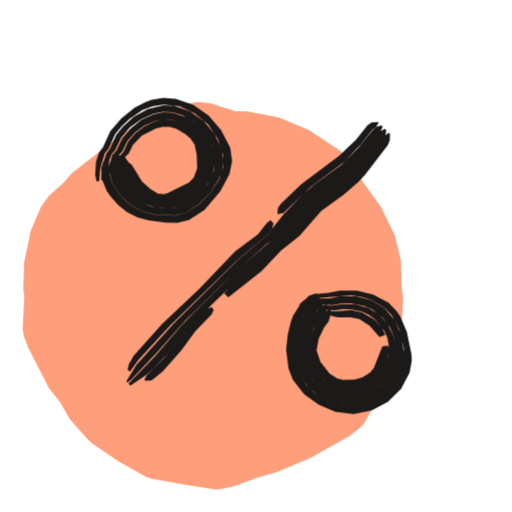
t = 0.00 s
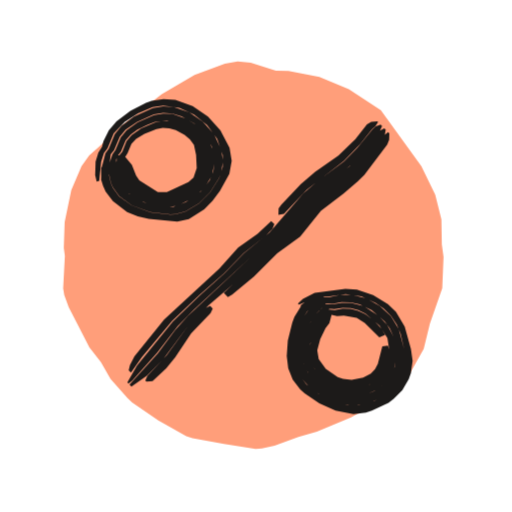
t = 0.53 s
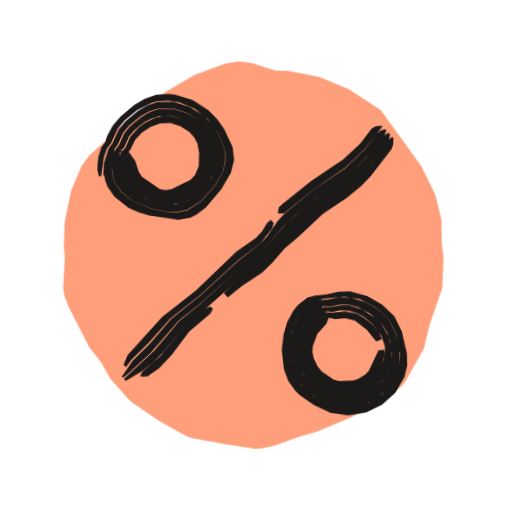
t = 1.04 s
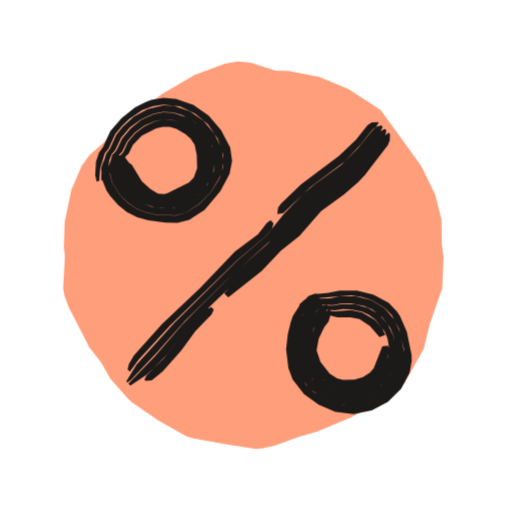
t = 1.51 s
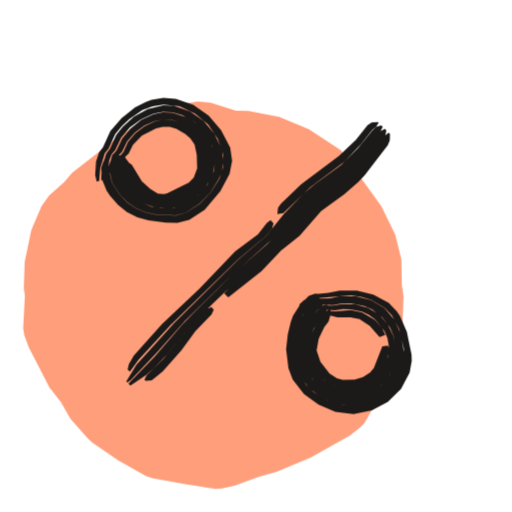
t = 2.09 s
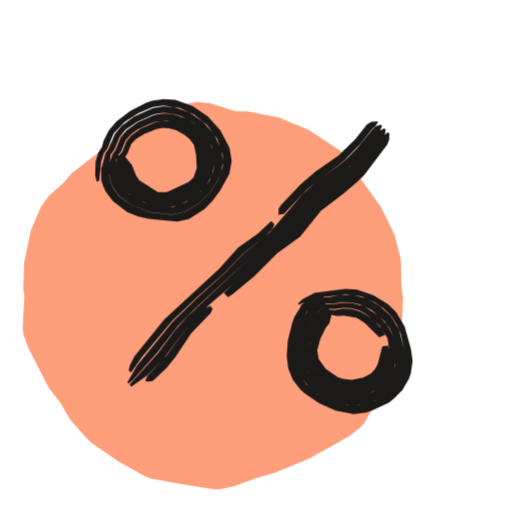
t = 2.57 s

The animated SVG that drew these frames (rendered in a browser with its animation timeline set to each time). Animation: 3 CSS @keyframes rules; one cycle of 3.04 s, repeats indefinitely.

<svg xmlns="http://www.w3.org/2000/svg" width="24" height="24" viewBox="0 0 24 24"><style>svg{--ai-spin:60deg}.ai-fill{animation:ai-fill 2600ms infinite}@keyframes ai-fill{0%,82%,100%{transform:translate(-1.9px,1.9px)}14%,70%{transform:translate(0,0)}}.ai-f1,.ai-f2{opacity:0}.ai-frame{animation:ai-boil 660ms steps(1,end) infinite}.ai-f1{animation-delay:-440ms}.ai-f2{animation-delay:-220ms}@keyframes ai-boil{0%{opacity:1}33.33%,100%{opacity:0}}.ai-target{transform-box:view-box;transform-origin:12px 12px;animation:ai-move 2600ms ease-in-out infinite}.ai-n1{animation-delay:70ms}.ai-n2{animation-delay:140ms}.ai-n3{animation-delay:210ms}@keyframes ai-move{0%,23.08%{transform:none}28.08%{transform:rotate(-12deg)}35.08%{transform:rotate(6deg)}43.08%,100%{transform:none}}@media (prefers-reduced-motion:reduce){*{animation:none!important}}</style><g class="ai-fill"><path d="M3.04 12l-.08 1.52 .05 .31 .21 .57 .97 1.88 .54 .7 .45 .78 .79 .89 .22 .21 1.23 .85 1.31 .73 .29 .1 1.48 .27 1.48 .23 .3-.02 .59-.13 1.12-.41 .86-.24 1.6-.67 1.83-1.04 .48-.37 .21-.22 .89-1.59 .29-1.18 .58-1.66 .06-1.47-.08-.58-.02-1.18-.29-1.16-.65-1.33-1.9-2.63-1.5-.98-1.38-.57-1.45-.28-.59-.02-1.18-.37-.61-.06-.6 .11-1.42 .52-1.54 .9-2.32 1.81-.38 .44-.7 .62-.36 .51-.48 1.12-.31 1.5-.04 1.21z" fill="#FF9E7A"/></g><g fill="#1C1A19" class="ai-target"><g class="ai-frame ai-f0"><path d="M5.77 7.31l-.06 .3 .34 .79 .19 .28 .36 .34 .59 .35 .52 .09 .35-.06 .79-.39 .31-.22 .36-.46 .13-.37 .02-.6-.13-.58-.33-.51-.29-.26-.52-.28-.37-.11-.39-.01-.37 .08-.5 .23-.43 .33-.34 .4-.22 .48-.15 .16-.28 .53-.07 .23 .09-.02 .36-.42 .16-.28 .14-.13 .2-.41 .42-.44 .67-.34 .31-.07 .33 .01 .31 .09 .42 .24 .24 .22 .19 .28 .1 .47 .02 .64-.16 .44-.23 .23-1.02 .5-.15 .04-.28-.03-.36-.22-.39-.35-.47-.77-.14-.11-.22-.3zM5.44 7.26l-.02 .34 .05 .41 .23 .58 .23 .33 .29 .29 .51 .33 .58 .2 .63 .04 .61-.16 .55-.33 .49-.46 .36-.58 .14-.7-.06-.47-.27-.65-.28-.38-.35-.31-.39-.24-.64-.21-.45-.02-.44 .08-.59 .27-.49 .39-.4 .47-.27 .57-.16 .19-.33 .87 .01 .27 .05-.02 .53-1.08 .16-.16 .24-.5 .36-.41 .44-.32 .5-.22 .38-.07 .39 .01 .37 .12 .51 .28 .29 .27 .31 .51 .13 .58-.02 .58-.13 .37-.35 .45-.31 .22-.78 .38-.35 .06-.51-.09-.57-.35-.36-.33-.18-.27-.34-.78-.05-.31zM5.27 7.24l-.17 .6 .15 .71 .39 .61 .34 .33 .39 .26 .44 .19 .46 .11 .96 .04 .48-.13 .63-.4 .53-.55 .41-.67 .11-.25 .09-.54-.08-.55-.35-.73-.51-.61-.64-.44-.74-.26-.51-.02-.73 .17-.64 .36-.53 .48-.3 .37-.3 .66-.17 .22-.21 .68-.03 .57 .11-.04 .14-.56 .24-.62 .17-.19 .28-.59 .41-.48 .52-.38 .59-.27 .45-.08 .45 .02 .44 .14 .6 .34 .48 .5 .33 .62 .13 .69-.06 .47-.3 .63-.46 .49-.53 .37-.59 .23-.62 .03-.41-.08-.38-.15-.5-.34-.29-.28-.24-.34-.22-.57-.07-.75zM5.06 7.21l-.22 .38-.1 .29 .05 .55 .21 .52 .16 .23 .37 .42 .42 .34 .49 .25 .52 .14 .8 .1 .56 .01 .55-.13 .72-.47 .74-.88 .43-.81 .12-.61-.09-.62-.43-.82-.58-.68-.72-.51-.82-.28-.58-.04-.57 .09-.27 .1-.49 .25-.63 .51-.53 .61-.34 .75-.19 .25-.14 .43-.04 .63 .07 .3 .12-.03 .05-.6 .21-.69 .18-.23 .31-.67 .31-.38 .35-.33 .61-.42 .48-.18 .5-.08 .78 .09 .71 .33 .61 .51 .45 .67 .27 .77-.01 .55-.16 .53-.42 .66-.53 .56-.63 .4-.48 .13-.97-.04-.46-.11-.44-.19-.4-.26-.34-.34-.39-.61-.16-.71 .08-.62z"/><path d="M15.46 14.49l-.18 .1-.39 .46-.33 .69-.11 .67 .05 .36 .14 .34 .28 .46 .56 .45 .5 .19 .52 .04 .52-.11 .48-.25 .37-.37 .23-.47 .13-.68-.05-.17-.26 .03-.4 1.02-.18 .21-.33 .22-.39 .11-.55 .02-.27-.07-.35-.23-.43-.55-.18-.54 .1-.55 .26-.54 .2-.25 .13-.45zM18.06 15.69l-.15-.31-.34-.39-.61-.35-.52-.11-.73 .06-.74-.06 .14 .17 .71 .18 .61-.01 .42 .09 .48 .31 .46 .53zM15.33 14.25l-.22 .07-.49 .49-.24 .39-.15 .42-.09 .43-.01 .57 .09 .42 .18 .4 .39 .51 .51 .38 .59 .24 .64 .05 .62-.12 .57-.3 .45-.45 .28-.57 .1-.41 .01-.41-.12-.61-.27-.55-.4-.46-.53-.31-.59-.16-.62-.02-.42 .08-.79 0-.54 .18 .07 .06 .59-.09 .76 .07 .37-.06 .37 .01 .53 .11 .32 .15 .29 .21 .44 .55 .14 .33 .06 .34-.04 .52-.24 .65-.32 .41-.44 .29-.33 .12-.7 .04-.51-.13-.44-.28-.47-.55-.21-.49-.05-.36 .1-.67 .14-.35 .7-.99zM15.23 14.03l-.3 0-.24 .13-.19 .18-.46 .66-.17 .49-.09 .51-.02 .66 .09 .49 .19 .47 .47 .6 .6 .44 .69 .29 .75 .09 .75-.15 .66-.35 .54-.54 .35-.67 .1-.48 0-.25-.17-.95-.29-.66-.47-.55-.63-.37-.7-.18-.73-.01-.48 .1-.57 .02-.54 .2-.24 .18 .09 .08 .86-.19 .52 .03 .42-.08 .42 0 .61 .12 .39 .16 .48 .38 .37 .49 .16 .38 .1 .61-.06 .62-.22 .58-.4 .5-.53 .34-.6 .18-.64 0-.6-.17-.54-.33-.31-.3-.33-.54-.17-.62 .01-.57 .08-.43 .27-.61 .27-.37 .5-.5zM15.12 13.82l-.35-.06-.3 .11-.42 .43-.32 .51-.1 .28-.14 .57-.08 .72 .11 .88 .2 .53 .53 .68 .68 .5 .79 .33 .85 .11 .86-.17 .75-.4 .62-.61 .4-.77 .1-.55-.01-.29-.22-1.06-.32-.74-.15-.23-.38-.39-.72-.39-.77-.19-.81 0-.53 .11-.61 .06-.53 .28-.23 .21 .05 .04 .82-.35 1.56-.13 .48 .07 .47 .15 .63 .37 .34 .35 .34 .64 .22 .93 .01 .49-.1 .49-.35 .67-.54 .53-.66 .34-.74 .15-.5-.03-.71-.22-.64-.39-.36-.35-.39-.65-.17-.72 .01-.66 .09-.51 .31-.72 .51-.6 .45-.29z"/><path d="M18.22 6.22l-.17 .14-1.38 1.73-.67 .58-1.25 .93-1.18 1.3-1.43 1.37-1.19 1-.44 .48 .19 .19 1.56-1.23 .91-.96 .87-.69 1.01-1.17 1.08-.78 .66-.58 .31-.32 1.08-1.41 .09-.22 .01-.3zM9.91 14.4l-.22 .09-.77 .79-1.26 1.54-.79 .77-.1 .2 .05 .06 .29-.02 .52-.42 .87-.99 .66-.9 .76-.79 .1-.22zM18.04 6.04l-.2 .11-1.44 1.68-1.92 1.49-1.94 2.11-1.66 1.45-1.72 1.7-.62 .63-1.29 1.5-1.23 1.27 .09 .09 .75-.5 .33-.29 .61-.64 1.12-1.36 1.09-1.09 1.12-1.06 1.03-.83 1.43-1.37 1.19-1.31 1.24-.93 .67-.58 1.26-1.54 .11-.2 .05-.26zM17.87 5.87l-.23 .08-.17 .15-.7 .85-.77 .78-1.27 .92-.5 .42-.92 .95-.83 1.04-1.35 1.14-2.97 2.94-1.77 1.96-.47 .77 .05 .06 .18-.14 1.21-1.27 1.32-1.49 2.04-2 1.97-1.76 1.79-1.94 1.93-1.5 1.43-1.68 .1-.21zM17.72 5.72l-.29 .02-.2 .12-.55 .69-.79 .76-1.78 1.33-.95 .92-.13 .18-.03 .29 .28-.04 1.27-1.22 1.6-1.2 .76-.8 .55-.69 .17-.14 .12-.19zM12.68 10.32l-.18 .14-.41 .52-1.07 .8-1.67 1.75-1.76 1.66-1.32 1.48-.23 .4-.06 .25 .11 .1 .39-.54 1.49-1.62 3.15-3.07 1.35-1.14 .28-.34 .07-.24z"/></g><g class="ai-frame ai-f1"><path d="M5.83 7.32l-.07 .29 .17 .67 .16 .3 .37 .35 .74 .38 .5 .1 .35-.03 .48-.21 .59-.41 .34-.45 .13-.36 .03-.58-.12-.58-.31-.5-.28-.27-.51-.29-.57-.16-.39 .01-.37 .1-.5 .26-.28 .24-.36 .42-.21 .52-.14 .16-.26 .54-.06 .23 .09-.01 .34-.43 .28-.43 .19-.44 .31-.35 .4-.28 .44-.18 .48-.03 .48 .14 .41 .25 .23 .23 .17 .28 .1 .46 0 .62-.16 .42-.21 .23-.86 .46-.27 .06-.28-.04-.87-.56-.15-.22-.18-.5-.32-.41zM5.51 7.27l-.04 .74 .17 .61 .24 .34 .51 .36 .73 .31 .4 .09 .41 .02 .61-.14 .54-.34 .32-.29 .27-.34 .3-.62 .07-.46-.12-.68-.32-.61-.47-.51-.6-.34-.65-.18-.68 .04-.42 .16-.38 .24-.48 .43-.27 .34-.25 .6-.15 .2-.3 .87 .01 .27 .05-.01 .5-1.1 .15-.17 .22-.52 .24-.3 .43-.37 .34-.19 .36-.13 .59-.03 .56 .17 .5 .29 .28 .28 .29 .51 .12 .56-.03 .57-.13 .36-.33 .44-.59 .4-.47 .21-.34 .04-.49-.11-.73-.37-.37-.35-.2-.46-.16-.79zM5.33 7.25l-.21 .59-.01 .24 .09 .48 .1 .24 .29 .39 .59 .43 .87 .32 .69 .12 .49 0 .47-.12 .62-.41 .64-.76 .37-.69 .09-.53-.06-.54-.34-.72-.31-.43-.37-.36-.68-.39-.74-.21-.78 .04-.48 .19-.43 .27-.55 .49-.3 .39-.29 .68-.16 .23-.19 .69-.02 .57 .12-.03 .12-.56 .22-.63 .16-.21 .26-.61 .28-.35 .5-.43 .38-.23 .43-.16 .69-.03 .66 .19 .59 .35 .46 .51 .32 .61 .12 .69-.07 .45-.18 .42-.39 .54-.66 .53-.59 .22-.62-.01-.77-.22-.7-.4-.4-.48-.17-.6-.01-.74zM5.13 7.22l-.37 .66 0 .56 .07 .27 .11 .27 .34 .46 .68 .5 .5 .2 .51 .13 1.34 .15 .56-.12 .26-.14 .44-.35 .7-.88 .43-.79 .13-.6-.09-.61-.41-.81-.36-.48-.42-.4-.76-.45-.83-.23-.3-.02-.58 .06-.54 .21-.48 .3-.62 .56-.35 .44-.25 .5-.07 .27-.18 .26-.12 .44-.03 .33 0 .3 .08 .31 .11-.04 .1-.89 .13-.41 .17-.23 .3-.7 .31-.4 .57-.5 .67-.37 .25-.08 .52-.05 .53 .06 .73 .28 .63 .47 .49 .62 .34 .73 .07 .54-.1 .53-.37 .7-.64 .76-.62 .42-.48 .12-.49-.01-.69-.12-.88-.32-.59-.43-.29-.4-.1-.23-.09-.49 .12-.85z"/><path d="M15.47 14.52l-.18 .09-.44 .41-.22 .32-.15 .37-.08 .7 .06 .37 .14 .35 .33 .44 .42 .31 .47 .22 .51 .07 .51-.05 .61-.29 .36-.35 .23-.45 .15-.66-.05-.17-.26 .03-.42 .98-.17 .19-.32 .21-.24 .08-.64 .05-.26-.06-.57-.37-.2-.22-.2-.39-.07-.28 .01-.28 .19-.58 .41-.48 .14-.42zM18.03 15.71l-.15-.31-.34-.38-.42-.31-.32-.16-.55-.09-.56 .08-.72-.02 .13 .17 .51 .11 .2 .04 .46-.06 .46 .1 .58 .42 .45 .52zM15.35 14.28l-.22 .06-.38 .27-.31 .35-.21 .41-.12 .45-.05 .58 .06 .44 .15 .42 .38 .53 .5 .38 .56 .27 .61 .1 .61-.06 .57-.23 .48-.39 .33-.51 .19-.58 0-.61-.16-.58-.31-.52-.29-.29-.69-.43-.61-.17-.42 .01-.42 .1-.78 .04-.55 .19 .08 .06 .58-.1 .75 .03 .38-.08 .38 .01 .36 .09 .33 .16 .42 .32 .44 .54 .18 .48 .02 .35-.06 .33-.17 .47-.27 .42-.4 .32-.46 .19-.49 .05-.51-.07-.46-.21-.43-.32-.23-.27-.17-.33-.13-.54 .02-.32 .07-.37 .14-.37 .23-.32 .56-.6zM15.24 14.07l-.3-.02-.25 .11-.21 .16-.36 .4-.24 .48-.13 .53-.06 .66 .13 .78 .2 .47 .51 .57 .83 .52 .46 .15 .73 .08 .72-.15 .64-.34 .53-.51 .35-.65 .11-.47-.04-.72-.19-.68-.34-.63-.33-.34-.4-.28-.43-.21-.72-.18-.5 .01-.49 .12-.56 .05-.54 .21-.23 .19 .09 .08 .85-.21 .51 0 .43-.1 .43 0 .42 .09 .57 .28 .61 .53 .22 .34 .15 .37 .11 .6-.03 .4-.11 .4-.28 .54-.28 .3-.51 .33-.39 .14-.6 .06-.6-.11-.56-.26-.5-.38-.27-.33-.25-.61-.07-.44 .06-.58 .11-.44 .22-.41 .3-.34 .54-.46zM15.14 13.85l-.36-.07-.31 .09-.46 .4-.18 .24-.27 .54-.15 .59-.06 .74 .13 .89 .22 .53 .35 .46 .22 .2 .69 .45 .77 .32 .84 .1 .83-.17 .73-.38 .61-.59 .4-.75 .11-.54-.03-.55-.27-1.03-.38-.71-.6-.53-.71-.38-.8-.18-.55 .03-.54 .14-.6 .08-.53 .29-.23 .21 .06 .05 .81-.37 1.32-.18 .74 .1 .67 .31 .4 .28 .33 .34 .34 .63 .22 .92 0 .49-.12 .47-.35 .64-.33 .36-.61 .4-.71 .2-.48 .03-.71-.14-.65-.32-.59-.45-.32-.4-.26-.72-.07-.52 .1-.92 .19-.51 .31-.44 .4-.35 .47-.26z"/><path d="M18.21 6.21l-.18 .14-.76 1.1-.57 .68-.66 .57-1.26 .93-1.41 1.38-1.01 1.17-1.2 .98-.61 .63 .19 .19 .67-.57 .91-.65 .46-.47 .55-.69 .66-.59 1.09-1.09 1.08-.78 .67-.58 .44-.49 .91-1.27 .08-.23 0-.31zM9.94 14.43l-.21 .1-.84 .71-1.22 1.59-.81 .75-.1 .2 .05 .05 .29-.02 .53-.4 .58-.66 .77-1.1 .98-.89 .1-.21zM18.03 6.03l-.21 .11-.79 1.07-.59 .65-1.93 1.49-1.12 1.06-1.12 1.37-1.19 .99-1.58 1.53-1 .87-1.1 1.39-1.4 1.4 .09 .09 .76-.49 .5-.43 .45-.49 1.09-1.4 .84-.71 1.44-1.36 1.21-.97 1.01-1.17 1.41-1.38 1.26-.92 .66-.58 1.22-1.58 .11-.21 .05-.26zM17.86 5.86l-.23 .08-.16 .15-.52 .73-.92 .95-1.44 1.04-1.32 1.17-.29 .33-.49 .76-.29 .33-1.02 .85-1.73 1.69-1.34 1.15-.97 1.2-.76 .8-.48 .76 .05 .06 .17-.14 1.1-1.08 1.26-1.54 1.01-.86 1.59-1.52 1.19-.99 .97-1.21 .46-.47 .98-.89 1.26-.92 .5-.43 .73-.83 .66-.89 .09-.22zM17.71 5.71l-.29 .02-.19 .12-.52 .73-.78 .77-1.45 1.04-1.34 1.15-.15 .16-.03 .28 .29-.02 1.33-1.16 1.44-1.05 .92-.94 .79-1.08zM12.64 10.28l-.17 .15-.22 .4-.29 .33-.89 .67-1.84 1.89-1.53 1.27-1.57 1.85-.17 .46 .11 .11 .26-.37 .76-.79 .99-1.19 1.35-1.14 1.74-1.69 1.02-.84 .53-.71 .06-.26z"/></g><g class="ai-frame ai-f2"><path d="M5.8 7.31l-.08 .3 .21 .67 .16 .3 .37 .35 .74 .37 .5 .1 .34-.05 .79-.37 .31-.21 .26-.28 .23-.53 .02-.59-.14-.58-.33-.49-.3-.25-.5-.27-.37-.1-.37-.02-.36 .07-.66 .29-.45 .31-.24 .28-.2 .51-.14 .16-.25 .54-.07 .23 .1-.02 .34-.42 .27-.43 .18-.44 .22-.23 .39-.24 .56-.22 .3-.06 .31 .02 .3 .09 .41 .22 .25 .21 .19 .26 .1 .47 .03 .62-.15 .44-.24 .22-1.01 .46-.42 0-.87-.55-.15-.22-.2-.5-.34-.41zM5.47 7.27l-.02 .75 .19 .6 .25 .34 .5 .36 .74 .31 .59 .1 .61-.09 .75-.38 .49-.44 .36-.58 .14-.69-.07-.46-.27-.65-.29-.36-.34-.29-.39-.23-.63-.22-.43-.02-.43 .07-.77 .35-.52 .37-.27 .33-.25 .6-.14 .2-.3 .87 .01 .27 .05-.02 .5-1.08 .14-.18 .22-.52 .25-.28 .3-.22 .49-.24 .34-.13 .55-.06 .56 .13 .49 .28 .42 .4 .19 .34 .13 .57-.01 .58-.22 .53-.26 .28-1.08 .56-.34 .05-.49-.09-.73-.37-.36-.35-.22-.46-.15-.49-.04-.31zM5.29 7.24l-.2 .6 0 .24 .11 .49 .1 .22 .29 .4 .59 .43 .87 .32 .93 .11 .24-.01 .47-.13 .63-.38 .53-.53 .42-.66 .1-.26 .08-.53-.08-.54-.34-.73-.53-.58-.63-.43-.72-.25-.5-.03-.49 .08-.88 .4-.58 .43-.32 .38-.28 .68-.16 .23-.18 .69-.02 .57 .11-.04 .13-.55 .21-.63 .16-.2 .26-.62 .28-.33 .54-.37 .78-.35 .44-.07 .44 .03 .42 .13 .59 .33 .49 .48 .34 .61 .13 .68-.06 .47-.17 .43-.42 .53-.7 .49-.58 .22-.61 .01-.77-.21-.7-.4-.4-.48-.19-.59-.03-.76zM5.09 7.21l-.35 .67 .01 .57 .08 .26 .12 .27 .34 .45 .67 .51 .5 .2 .51 .12 1.34 .13 .54-.12 .72-.46 .39-.4 .35-.46 .44-.8 .11-.61-.1-.61-.43-.82-.58-.65-.72-.49-.81-.29-.56-.04-.56 .09-.26 .09-.73 .37-.65 .5-.36 .42-.25 .5-.07 .27-.17 .27-.13 .43-.02 .63 .07 .3 .12-.03 .09-.89 .13-.41 .17-.23 .29-.7 .52-.54 .62-.4 .68-.29 .5-.07 .76 .1 .69 .32 .61 .49 .47 .65 .26 .76 0 .55-.16 .52-.42 .66-.54 .54-.63 .38-.47 .13-.24 .01-.93-.11-.88-.32-.59-.43-.29-.4-.1-.23-.11-.48 .11-.86z"/><path d="M15.49 14.55l-.18 .1-.36 .45-.32 .66-.15 .65 .02 .36 .13 .35 .32 .43 .41 .32 .63 .3 .51 .07 .36-.03 .67-.28 .4-.36 .17-.33 .12-.52 .02-.35-.06-.17-.26 .03-.21 .82-.13 .25-.2 .21-.36 .19-.54 .11-.4-.05-.25-.09-.56-.38-.33-.46-.07-.41 .14-.52 .25-.52 .18-.24 .12-.45zM18.05 15.7l-.17-.3-.35-.37-.41-.31-.33-.15-.35-.09-.38-.01-.37 .06-.76-.06 .13 .17 .74 .18 .32-.03 .6 .11 .37 .23 .69 .68zM15.36 14.3l-.21 .08-.48 .48-.37 .78-.16 .76 .03 .43 .13 .42 .36 .53 .5 .38 .74 .36 .63 .1 .42-.05 .8-.33 .48-.44 .21-.39 .14-.63-.01-.42-.13-.6-.3-.54-.41-.43-.68-.44-.61-.16-.42 0-.43 .08-.81 0-.55 .19 .07 .07 .59-.11 .78 .07 .39-.06 .38 .01 .36 .1 .33 .16 .66 .56 .37 .59 .08 .52-.1 .7-.22 .49-.26 .26-.31 .19-.5 .18-.35 .03-.51-.07-.62-.29-.41-.32-.23-.28-.16-.32-.07-.36 .04-.47 .33-.83 .57-.82zM15.26 14.09l-.29 0-.24 .12-.18 .18-.44 .65-.17 .47-.12 .49-.04 .66 .07 .5 .19 .46 .5 .57 .6 .41 .67 .3 .74 .13 .75-.13 .69-.32 .57-.53 .26-.45 .16-.75-.04-.5-.25-.92-.37-.61-.53-.48-.62-.35-.72-.18-.5 .01-.49 .1-.58 .02-.56 .2-.24 .19 .09 .08 .87-.2 .54 .03 .43-.08 .43 .01 .42 .09 .56 .27 .61 .53 .24 .33 .17 .37 .12 .6 .01 .42-.07 .42-.28 .59-.31 .31-.36 .23-.6 .23-.42 .04-.62-.1-.74-.35-.49-.38-.27-.34-.18-.39-.07-.43 .05-.55 .1-.41 .26-.59 .26-.36 .48-.51zM15.15 13.87l-.35-.05-.29 .11-.4 .42-.31 .5-.1 .27-.21 .84-.05 .73 .07 .57 .21 .53 .35 .46 .21 .19 .69 .47 .76 .34 .84 .16 .58-.07 .28-.09 .78-.37 .24-.18 .41-.42 .3-.51 .1-.28 .08-.58-.08-.56-.29-1.04-.41-.69-.38-.37-.69-.42-.76-.26-.54-.03-1.44 .19-.55 .28-.24 .22 .06 .05 .84-.37 .59-.02 .75-.11 .74 .11 .66 .3 .39 .28 .34 .34 .27 .4 .18 .44 .16 .7 .04 .5-.17 .75-.26 .44-.57 .52-.45 .24-.73 .2-.5 0-.71-.2-.65-.33-.58-.45-.3-.4-.2-.47-.07-.5 .04-.64 .29-.96 .27-.45 .35-.38 .44-.28z"/><path d="M18.19 6.19l-.17 .14-1.38 1.73-1.9 1.53-1.13 1.35-1.03 .84-2.09 1.95 .19 .19 .2-.11 1.02-.84 1.09-1.09 1.08-.79 .97-1.21 1.06-.8 .67-.58 .31-.31 1.07-1.41 .09-.23 .01-.3zM9.85 14.34l-.21 .1-.78 .78-1.05 1.44-.9 .96-.1 .22 .06 .05 .28-.03 .64-.6 .42-.51 .75-1.12 .91-.96 .1-.21zM18.01 6.01l-.2 .11-1.43 1.68-1.91 1.51-1.45 1.66-1.18 1-3.05 2.86-.59 .66-.8 1.07-1.33 1.47 .09 .09 .73-.52 .77-.78 1.2-1.6 .94-.93 1.84-1.58 .96-.91 1.03-.84 1.14-1.35 1.89-1.53 1.26-1.54 .11-.19 .05-.27zM17.84 5.84l-.23 .08-.16 .15-.7 .86-.62 .63-1.24 .93-.67 .57-1.59 1.84-1.2 .98-.92 .95-1.15 1.02-1.26 1.23-1.68 2.06-.45 .78 .05 .06 .18-.14 1.17-1.31 .95-1.23 .77-.79 2.75-2.54 1.18-1 1.45-1.65 1.57-1.23 .49-.45 1.28-1.52 .1-.21zM17.69 5.69l-.29 .02-.2 .12-.54 .69-.8 .77-1.09 .77-.67 .57-.91 .96-.13 .18-.01 .3 .26-.05 1.06-1.12 1.75-1.36 .76-.79 .55-.69 .17-.15 .12-.19zM12.71 10.36l-.64 .6-.91 .64-.88 .99-2.59 2.39-1.39 1.72-.21 .41-.06 .25 .11 .11 .51-.73 1.42-1.7 1.27-1.21 1.16-1.02 .92-.95 1.04-.82 .31-.31 .09-.23z"/></g></g></svg>
